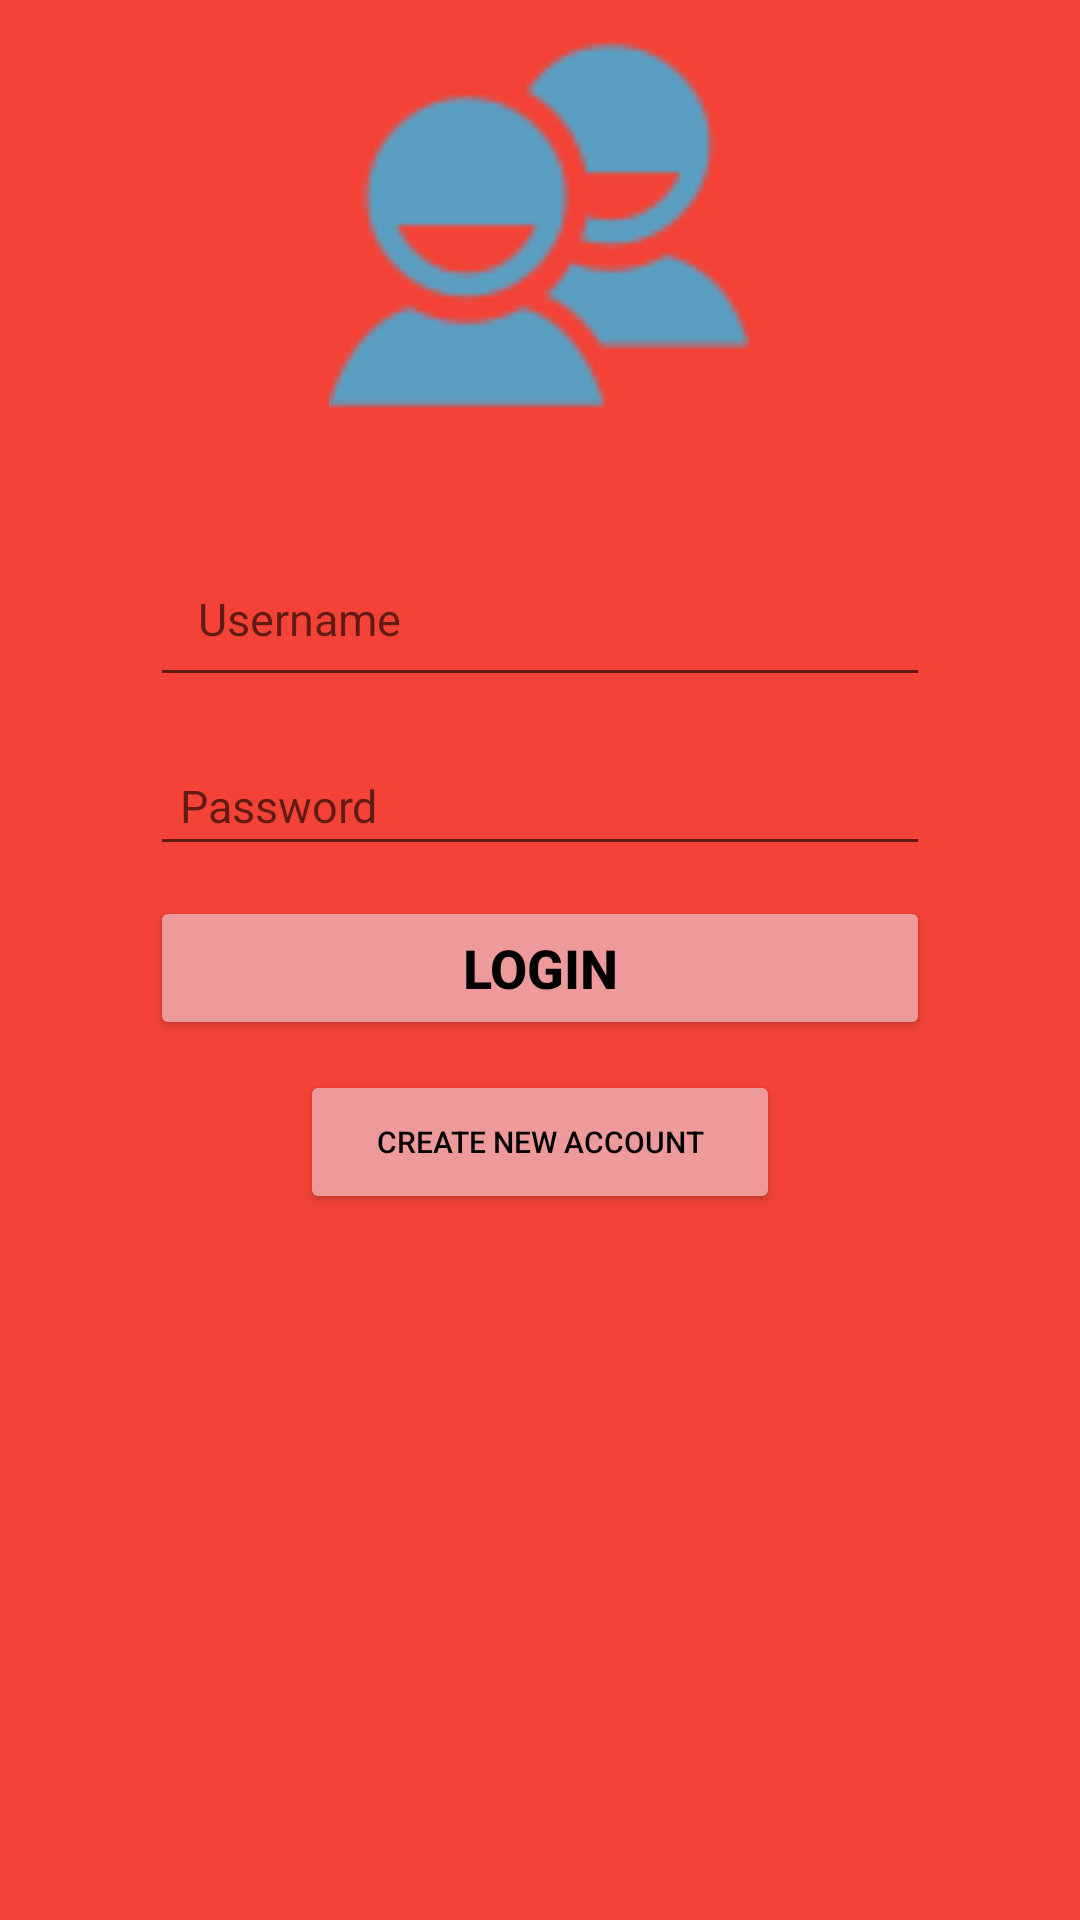

This screen was rendered from an Android layout file. Write that file and the resources it references.
<!-- AndroidManifest.xml: application theme Theme.TaskManager -->
<!-- res/layout/fragment_login.xml -->
<?xml version="1.0" encoding="utf-8"?>
<androidx.constraintlayout.widget.ConstraintLayout
    xmlns:android="http://schemas.android.com/apk/res/android"
    xmlns:app="http://schemas.android.com/apk/res-auto"
    xmlns:tools="http://schemas.android.com/tools"
    android:layout_width="match_parent"
    android:id="@+id/container"
    android:layout_height="match_parent"
    android:background="@color/primaryColor"
    android:layout_below="@+id/root_constraint_layout">


    <ImageView
        android:id="@+id/image_icon"
        android:layout_width="150dp"
        android:layout_height="150dp"
        android:layout_marginBottom="4dp"
        android:padding="5dp"
        android:src="@drawable/ic_user_login"
        app:layout_constraintBottom_toTopOf="@id/input_username"
        app:layout_constraintEnd_toEndOf="parent"
        app:layout_constraintHorizontal_bias="0.498"
        app:layout_constraintStart_toStartOf="parent" />

    <EditText
        android:id="@+id/input_username"
        android:layout_width="0dp"
        android:layout_height="wrap_content"
        android:layout_marginStart="50dp"
        android:layout_marginLeft="50dp"
        android:layout_marginTop="30dp"
        android:layout_marginEnd="50dp"
        android:layout_marginRight="50dp"
        android:textSize="15sp"
        android:ems="10"
        android:hint="@string/text_username"
        android:inputType="textPersonName"
        android:padding="16dp"
        app:layout_constraintEnd_toEndOf="parent"
        app:layout_constraintStart_toStartOf="parent"
        app:layout_constraintTop_toBottomOf="@+id/image_icon" />

    <EditText
        android:id="@+id/input_password"
        android:textSize="15sp"
        android:layout_width="0dp"
        android:layout_height="wrap_content"
        android:layout_marginStart="50dp"
        android:layout_marginLeft="50dp"
        android:layout_marginTop="16dp"
        android:layout_marginEnd="50dp"
        android:layout_marginRight="50dp"
        android:inputType="numberPassword"
        android:ems="10"
        android:hint="@string/text_password"
        android:padding="10dp"
        app:layout_constraintEnd_toEndOf="parent"
        app:layout_constraintHorizontal_bias="0.497"
        app:layout_constraintStart_toStartOf="parent"
        app:layout_constraintTop_toBottomOf="@+id/input_username" />

   <Button
       android:id="@+id/btn_login"
       android:layout_width="0dp"
       android:layout_height="wrap_content"
       android:backgroundTint="@color/secondaryColor"
       android:text="Login"
       android:textSize="18sp"
       android:textColor="@color/black"
       android:textStyle="bold"
       app:layout_constraintEnd_toEndOf="parent"
       app:layout_constraintStart_toStartOf="parent"
       app:layout_constraintTop_toBottomOf="@+id/input_password"
       android:layout_marginStart="50dp"
       android:layout_marginLeft="50dp"
       android:layout_marginTop="10dp"
       android:layout_marginEnd="50dp"
       android:layout_marginRight="50dp"/>

    <Button
        android:id="@+id/btn_sign_up"
        android:layout_width="0dp"
        android:layout_height="wrap_content"
        android:layout_marginStart="100dp"
        android:layout_marginLeft="100dp"
        android:layout_marginTop="10dp"
        android:layout_marginEnd="100dp"
        android:layout_marginRight="100dp"
        android:backgroundTint="@color/secondaryColor"
        android:text="Create New Account"
        android:textColor="@color/black"
        app:layout_constraintEnd_toEndOf="parent"
        android:textSize="10sp"
        app:layout_constraintStart_toStartOf="parent"
        app:layout_constraintTop_toBottomOf="@+id/btn_login" />

</androidx.constraintlayout.widget.ConstraintLayout>
<!-- resources referenced by this layout -->
<resources>
  <color name="black">#FF000000</color>
  <color name="primaryColor">#f44336</color>
  <color name="secondaryColor">#ef9a9a</color>
  <!-- drawable ic_user_login: png bitmap (drawable-hdpi, 990 bytes) -->
  <string name="text_password">Password</string>
  <string name="text_username">Username</string>
  <style name="Theme.TaskManager" parent="Theme.MaterialComponents.DayNight.DarkActionBar">
          
          <item name="colorPrimary">@color/primaryColor</item>
          <item name="colorPrimaryVariant">@color/primaryDarkColor</item>
          <item name="colorOnPrimary">@color/primaryLightColor</item>
      </style>
  <color name="primaryDarkColor">#ba000d</color>
  <color name="primaryLightColor">#ff7961</color>
</resources>
